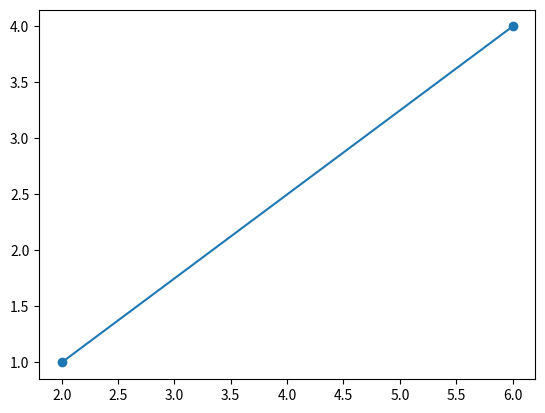

The script that saved this image:
# [redacted]
# [redacted]
# [redacted]

import matplotlib.pyplot as plt
x=[6,2]
y=[4,1]
plt.plot(x,y)
plt.scatter(x,y)
plt.show()